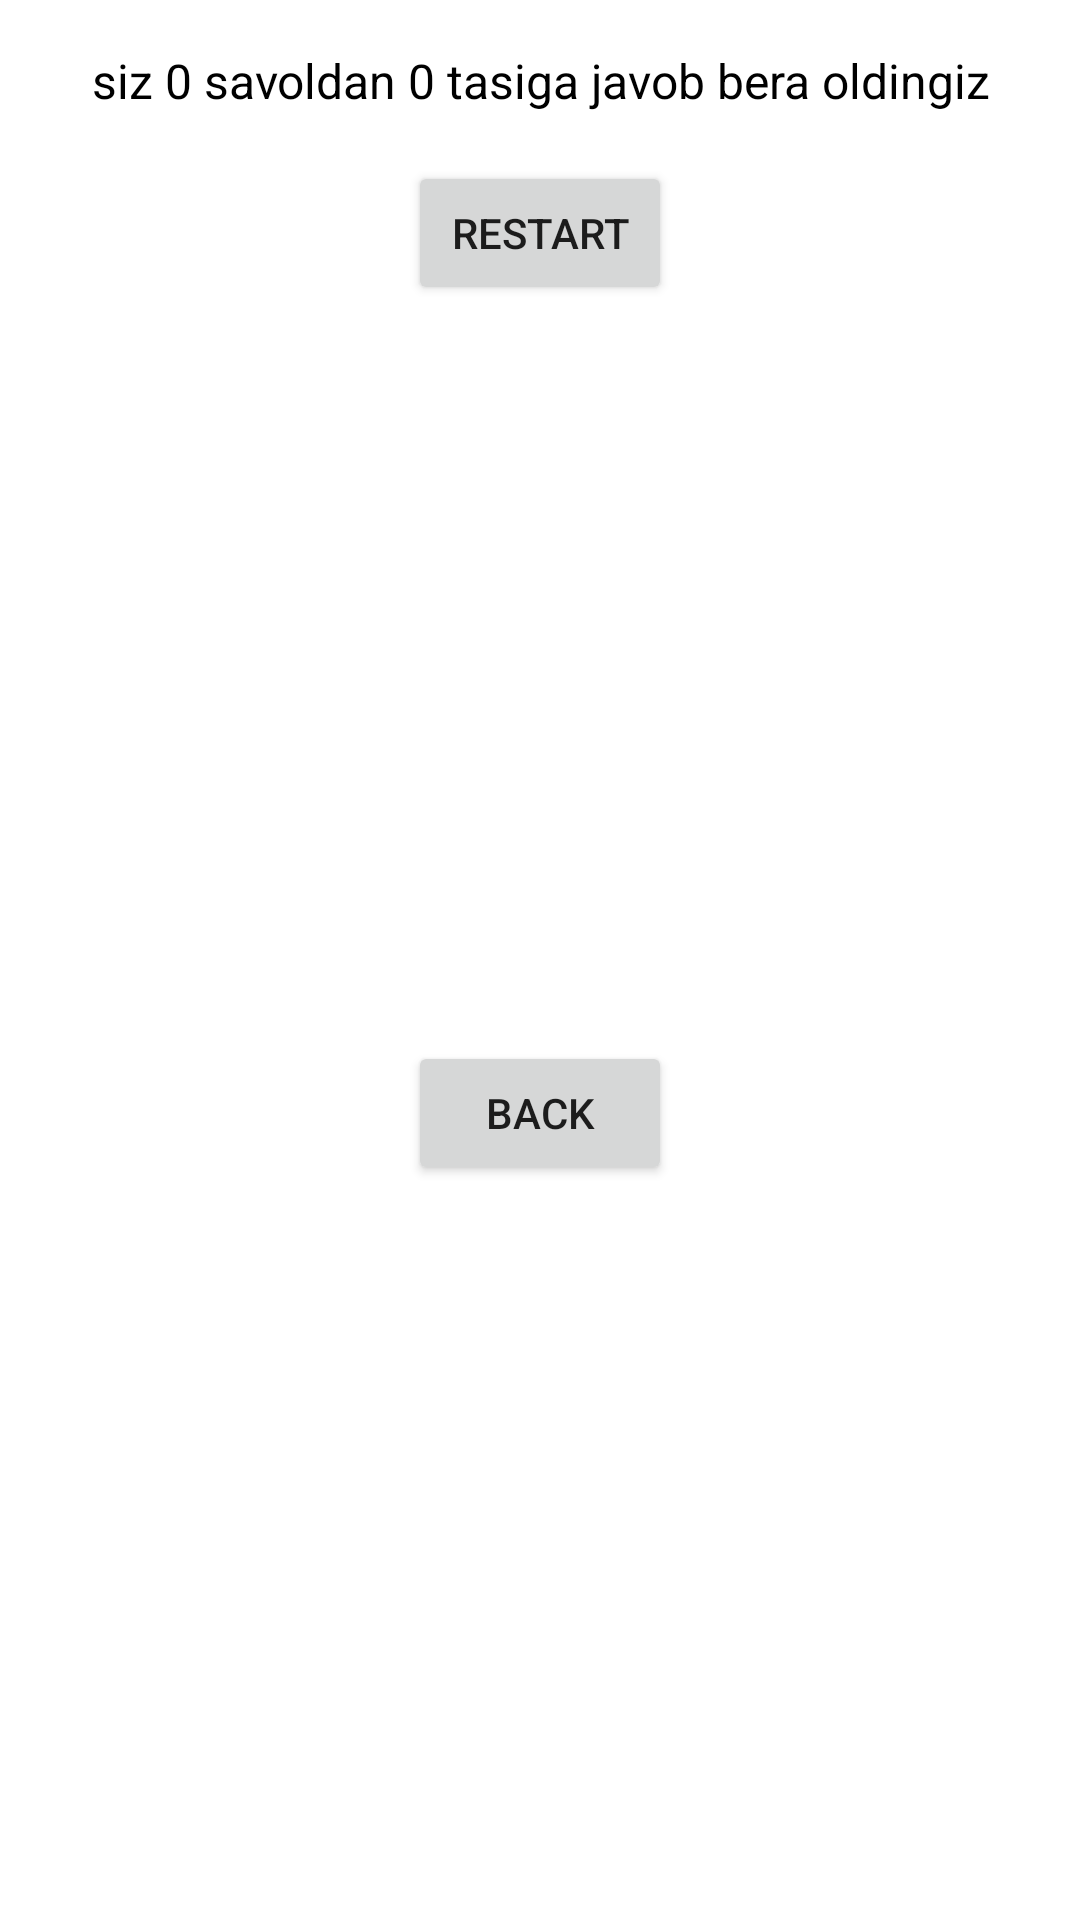

Here is an Android app screen rendered from its layout file. Give the layout XML and the strings, colors and styles it references.
<!-- AndroidManifest.xml: application theme Theme.HistoricalMonuments -->
<!-- res/layout/custom_dialog_result.xml -->
<?xml version="1.0" encoding="utf-8"?>
<androidx.constraintlayout.widget.ConstraintLayout xmlns:android="http://schemas.android.com/apk/res/android"
    android:layout_width="250dp"
    android:layout_height="wrap_content"
    xmlns:app="http://schemas.android.com/apk/res-auto">

    <TextView
        android:id="@+id/tv_result"
        android:layout_width="match_parent"
        android:layout_height="wrap_content"
        android:layout_margin="@dimen/margin_standard"
        app:layout_constraintStart_toStartOf="parent"
        app:layout_constraintEnd_toEndOf="parent"
        android:textAlignment="center"
        app:layout_constraintTop_toTopOf="parent"
        android:text="siz 0 savoldan 0 tasiga javob bera oldingiz"
        android:textSize="@dimen/text_size_standard"
        android:textColor="@android:color/background_dark"/>

    <Button
        android:id="@+id/btn_restart"
        android:layout_width="wrap_content"
        android:layout_height="wrap_content"
        android:layout_margin="@dimen/margin_standard"
        app:layout_constraintStart_toStartOf="parent"
        app:layout_constraintEnd_toEndOf="parent"
        app:layout_constraintTop_toBottomOf="@id/tv_result"
        android:text="restart"/>

    <Button
        android:id="@+id/btn_exit"
        android:layout_width="wrap_content"
        android:layout_height="wrap_content"
        app:layout_constraintStart_toStartOf="parent"
        app:layout_constraintEnd_toEndOf="parent"
        app:layout_constraintBottom_toBottomOf="parent"
        app:layout_constraintTop_toBottomOf="@id/btn_restart"
        android:text="back"
        android:layout_margin="@dimen/margin_standard"/>

</androidx.constraintlayout.widget.ConstraintLayout>
<!-- resources referenced by this layout -->
<resources>
  <dimen name="margin_standard">16dp</dimen>
  <dimen name="text_size_standard">16dp</dimen>
  <style name="Theme.HistoricalMonuments" parent="Theme.MaterialComponents.DayNight.NoActionBar">
          
          <item name="colorPrimary">@color/app_main_color</item>
          <item name="colorPrimaryVariant">@color/app_main_color_dark </item>
          <item name="colorOnPrimary">@color/white</item>
          
          <item name="colorSecondary">@color/app_main_color</item>
          <item name="colorSecondaryVariant">@color/app_main_color_light</item>
          <item name="colorOnSecondary">@color/black</item>
          
          <item name="android:statusBarColor" tools:targetApi="l">?attr/colorPrimaryVariant</item>
          
      </style>
  <color name="app_main_color">#01c070</color>
  <color name="app_main_color_dark">#008e44</color>
  <color name="white">#FFFFFFFF</color>
  <color name="app_main_color_light">#5cf49f</color>
  <color name="black">#FF000000</color>
</resources>
